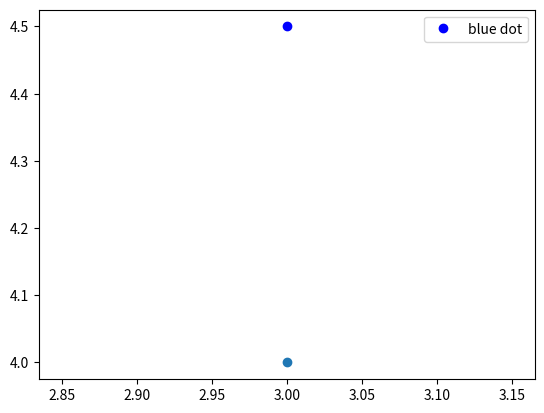
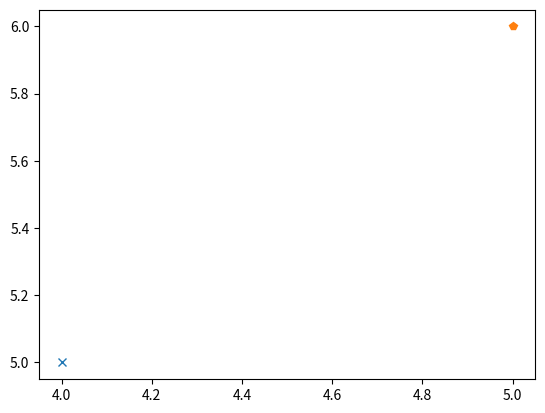
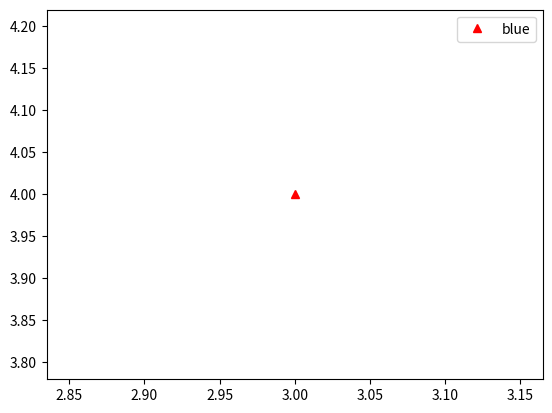
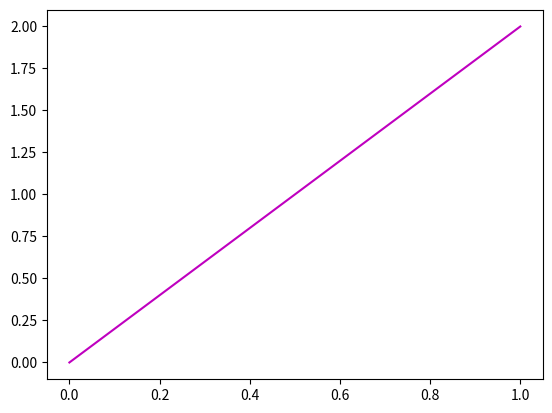
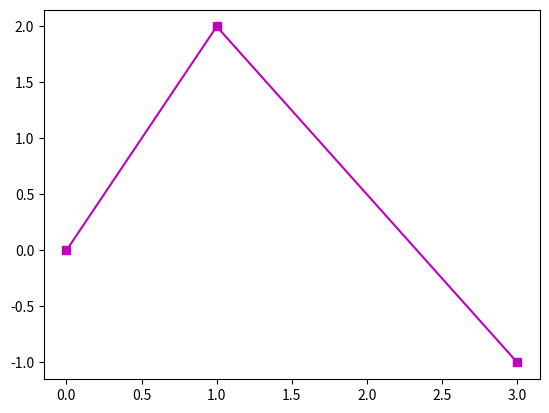
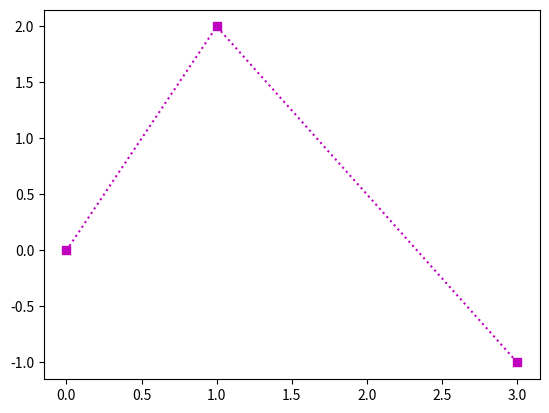
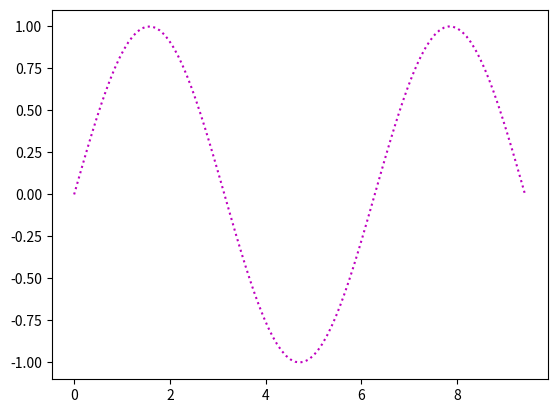
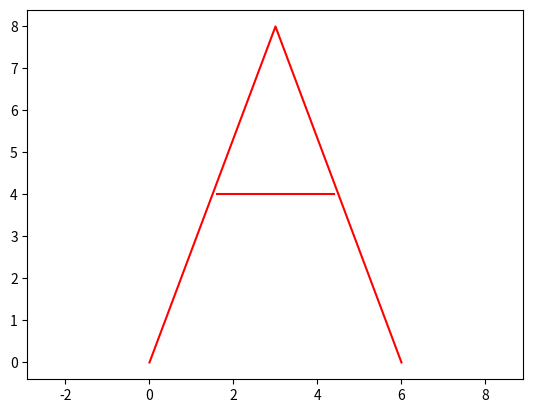
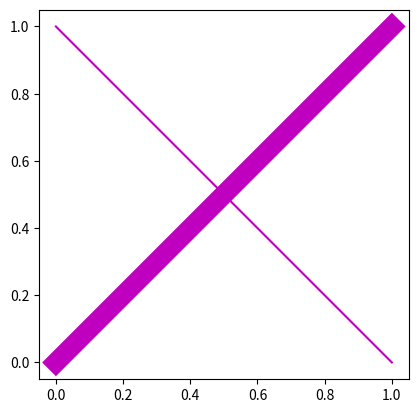

Source code (Python) for these figures, in order:
import matplotlib.pyplot as plt

plt.plot(3, 4, "o")
plt.plot(3, 4.5, "bo", label="blue dot")
plt.legend()
plt.show()

plt.plot(4, 5, "x")
plt.plot(5, 6, "p")
plt.show()

plt.plot(3, 4, "r^", label="red triangle")
plt.legend(["blue", "red"])
# plt.legend()

x = [0, 1]
y = [0, 2]

# p1 = (0, 0), p2 = (1, 2)
plt.plot(x, y, "m")

x = [0, 1, 3]
y = [0, 2, -1]

plt.plot(x, y, "ms-")
plt.show()

x = [0, 1, 3]
y = [0, 2, -1]

plt.plot(x, y, "ms:")
plt.show()

import numpy as np

x = np.linspace(0, 3 * np.pi, 101)
y = np.sin(x)

plt.plot(x, y, "m:")
plt.show()

# Exercise: draw your favorite letter!

x = [0, 3, 6]
y = [0, 8, 0]

plt.plot(x, y, "r")

x = [1.6, 4.4]
y = [4, 4]
plt.plot(x, y, "r")

plt.axis("equal")
plt.show()

plt.plot([0, 1], [0, 1], "m", linewidth=14)
plt.plot([0, 1], [1, 0], "m")

plt.axis("square")
plt.show()
